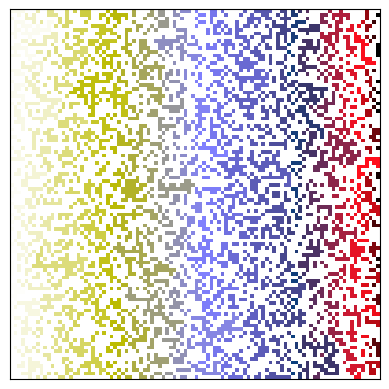

The matplotlib source for this figure: (Note: this script raises an exception after producing the figure.)
import numpy as np
import matplotlib.pyplot as plt


class Percolation:
    def __init__(self, length):
        self.length = length
        self.grid = np.zeros((length + 2, length + 2), dtype=int)
        self.p = 0
        self.labels = [0]
        self.sizes = [self.length * self.length]

    def __find_label(self, label):
        if label == self.labels[label]:
            return label
        else:
            self.labels[label] = self.__find_label(self.labels[label])
            return self.labels[label]

    def render(self, p):
        self.p = p
        probability = np.random.rand(self.length, self.length)
        active_cells = probability < p
        self.grid[1:-1, 1:-1] = active_cells
        active_count = np.count_nonzero(active_cells)
        self.labels = np.zeros(active_count + 1, dtype=int)
        self.sizes = np.zeros(active_count + 1, dtype=int)
        self.sizes[0] = (self.length * self.length) - active_count

        prev_label = 0
        for col in range(1, self.length + 1):
            for row in range(1, self.length + 1):
                if self.grid[row][col] != 0:
                    top_label = self.grid[row - 1][col]
                    left_label = self.grid[row][col - 1]

                    if top_label != 0:
                        if left_label != 0:
                            left_final_label = self.__find_label(left_label)
                            top_final_label = self.__find_label(top_label)
                            self.grid[row - 1][col] = top_final_label
                            self.grid[row][col - 1] = left_final_label
                            self.grid[row][col] = left_final_label
                            if left_final_label != top_final_label:
                                self.labels[top_final_label] = left_final_label
                                self.sizes[left_final_label] += (self.sizes[top_final_label] + 1)
                                self.sizes[top_final_label] = 0
                            else:
                                self.sizes[left_final_label] += 1
                        else:
                            top_final_label = self.__find_label(top_label)
                            self.grid[row - 1][col] = top_final_label
                            self.grid[row][col] = top_final_label
                            self.sizes[top_final_label] += 1
                    elif left_label != 0:
                        left_final_label = self.__find_label(left_label)
                        self.grid[row][col - 1] = left_final_label
                        self.grid[row][col] = left_final_label
                        self.sizes[left_final_label] += 1
                    else:
                        prev_label += 1
                        self.labels[prev_label] = prev_label
                        self.sizes[prev_label] = 1
                        self.grid[row][col] = prev_label

        for row in range(1, self.length + 1):
            for col in range(1, self.length + 1):
                self.grid[row][col] = self.__find_label(self.grid[row][col])

    def infinity_clusters(self):
        start_unique_hor_labels = np.unique(self.grid[1:-1, 1])
        end_unique_hor_labels = np.unique(self.grid[1:-1, -2])
        hor_clusters = np.intersect1d(start_unique_hor_labels, end_unique_hor_labels, assume_unique=True)
        infinity_hor_clusters_indexes = np.nonzero(hor_clusters)[0]
        infinity_hor_clusters = hor_clusters[infinity_hor_clusters_indexes]

        start_unique_ver_labels = np.unique(self.grid[1, 1:-1])
        end_unique_ver_labels = np.unique(self.grid[-2, 1:-1])
        ver_clusters = np.intersect1d(start_unique_ver_labels, end_unique_ver_labels, assume_unique=True)
        infinity_ver_clusters_indexes = np.nonzero(ver_clusters)[0]
        infinity_ver_clusters = ver_clusters[infinity_ver_clusters_indexes]

        infinity_clusters = np.unique(np.append(infinity_hor_clusters, infinity_ver_clusters))
        return infinity_clusters, self.sizes[infinity_clusters]

    def is_percolated(self):
        clusters, sizes = self.infinity_clusters()
        return clusters[0] if len(clusters) > 0 else 0

    def correlation_length(self):
        clusters_coordination = [[] for i in range(len(self.labels))]
        for row in range(1, self.length + 1):
            for col in range(1, self.length + 1):
                label = self.grid[row][col]
                if label != 0:
                    clusters_coordination[label].append(col + row * 1j)

        inf_label = self.is_percolated()
        clusters_sizes = self.sizes.copy()
        clusters_sizes[0] = 0
        clusters_sizes[inf_label] = 0
        largest_cluster_index = np.argmax(clusters_sizes)
        if len(clusters_coordination[largest_cluster_index]) > 0:
            return np.std(clusters_coordination[largest_cluster_index])
        else:
            return 0

    def show(self):
        image = self.grid[1:-1, 1:-1]
        fig, ax = plt.subplots()
        plt.tick_params(axis='both', which='both', bottom=False, left=False)
        ax.set_yticklabels([])
        ax.set_xticklabels([])
        ax.set_aspect('equal', 'box')
        plt.pcolormesh(image, cmap='gist_stern_r')
        plt.savefig('images/q2_' + str(self.length) + '_' + str(self.p) + '.png', pad_inches=0, bbox_inches='tight')
        plt.show()


if __name__ == "__main__":
    model = Percolation(100)
    model.render(.4)
    model.show()

    model.render(.6)
    model.show()
